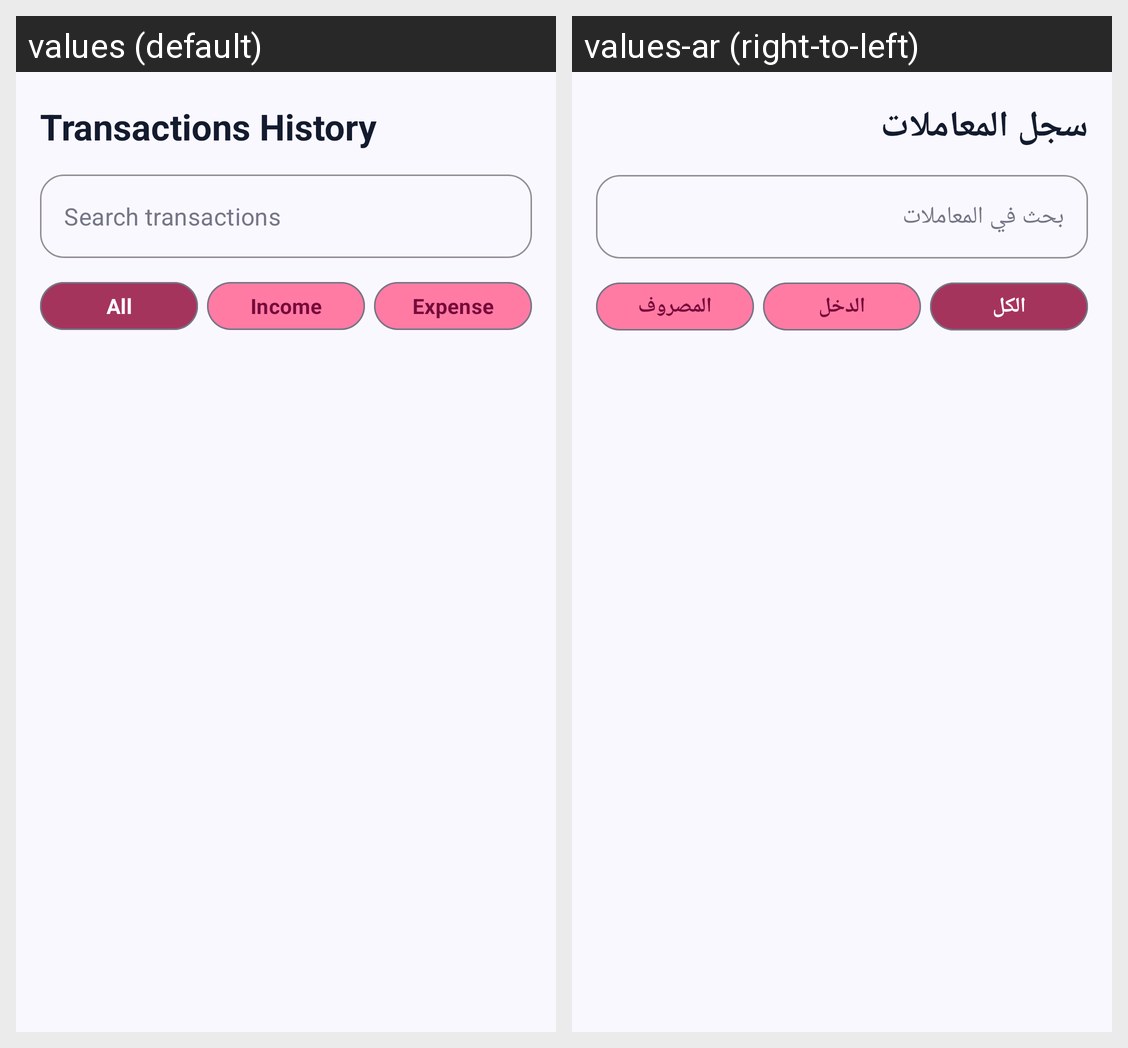

Here is an Android app screen in its default locale and in the app's own translations. Write out the translated-string differences for the strings that appear on this screen.
Android screen res/layout/fragment_transactions.xml rendered under 2 locales, left to right: values (default), values-ar (right-to-left). Device: Nexus 5 (rendered at 1080×1920; each locale shown at half size, 540×960, under a caption strip naming it); theme Theme.BudgetByte.
Strings drawn on this screen, with the default value and each locale's value (text and hints the layout hard-codes, and strings that could not be matched under every locale, appear in the picture but are not listed):

transactions_history
  values: Transactions History
  values-ar: سجل المعاملات

search_transactions
  values: Search transactions
  values-ar: بحث في المعاملات

filter_all
  values: All
  values-ar: الكل

income
  values: Income
  values-ar: الدخل

expense
  values: Expense
  values-ar: المصروف
